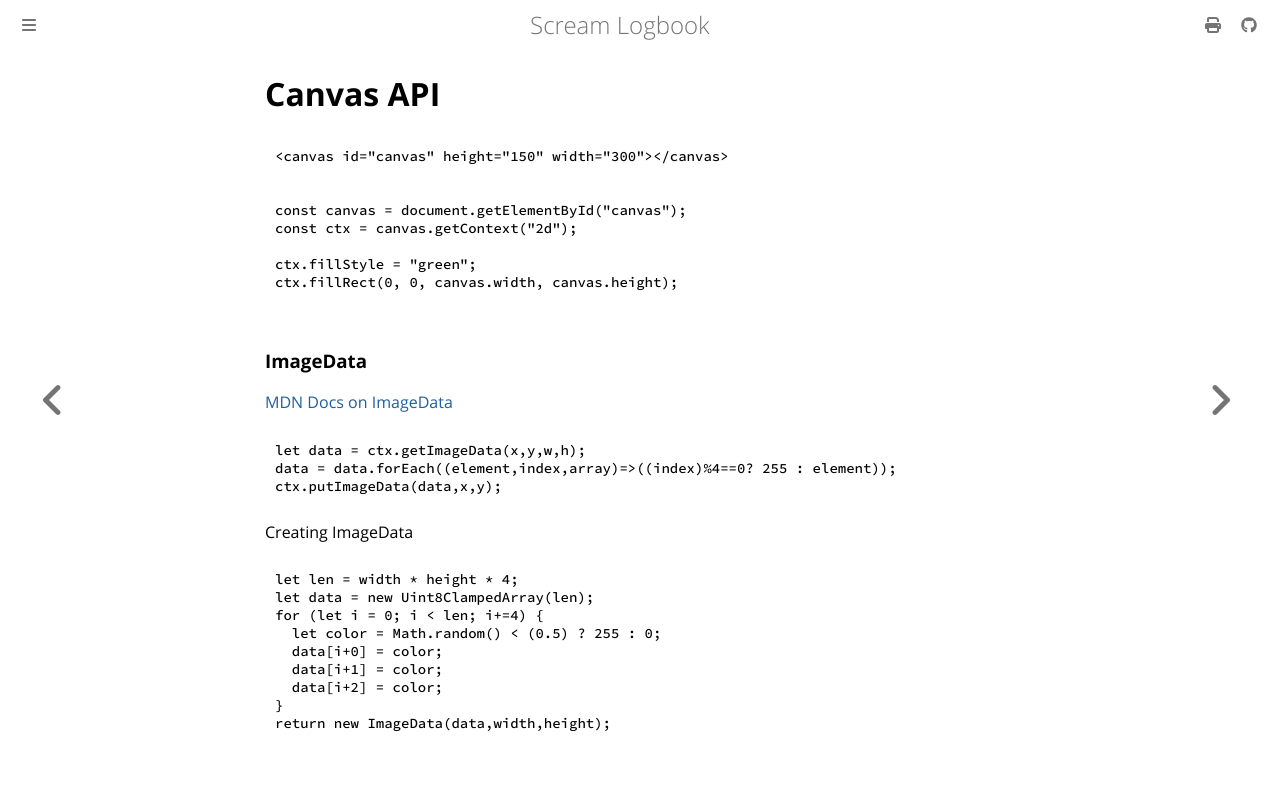

repository: andrei-akopian/ScreamLogbook · page: javascript/canvas.html · generator: mdbook

# Canvas API

```html
<canvas id="canvas" height="150" width="300"></canvas>
```

```js
const canvas = document.getElementById("canvas");
const ctx = canvas.getContext("2d");

ctx.fillStyle = "green";
ctx.fillRect(0, 0, canvas.width, canvas.height);
```

### ImageData
[MDN Docs on ImageData](https://developer.mozilla.org/en-US/docs/Web/API/ImageData)

```js
let data = ctx.getImageData(x,y,w,h);
data = data.forEach((element,index,array)=>((index)%4==0? 255 : element));
ctx.putImageData(data,x,y);
```

Creating ImageData
```js
let len = width * height * 4;
let data = new Uint8ClampedArray(len);
for (let i = 0; i < len; i+=4) {
  let color = Math.random() < (0.5) ? 255 : 0;
  data[i+0] = color;
  data[i+1] = color;
  data[i+2] = color;
}
return new ImageData(data,width,height);
```
